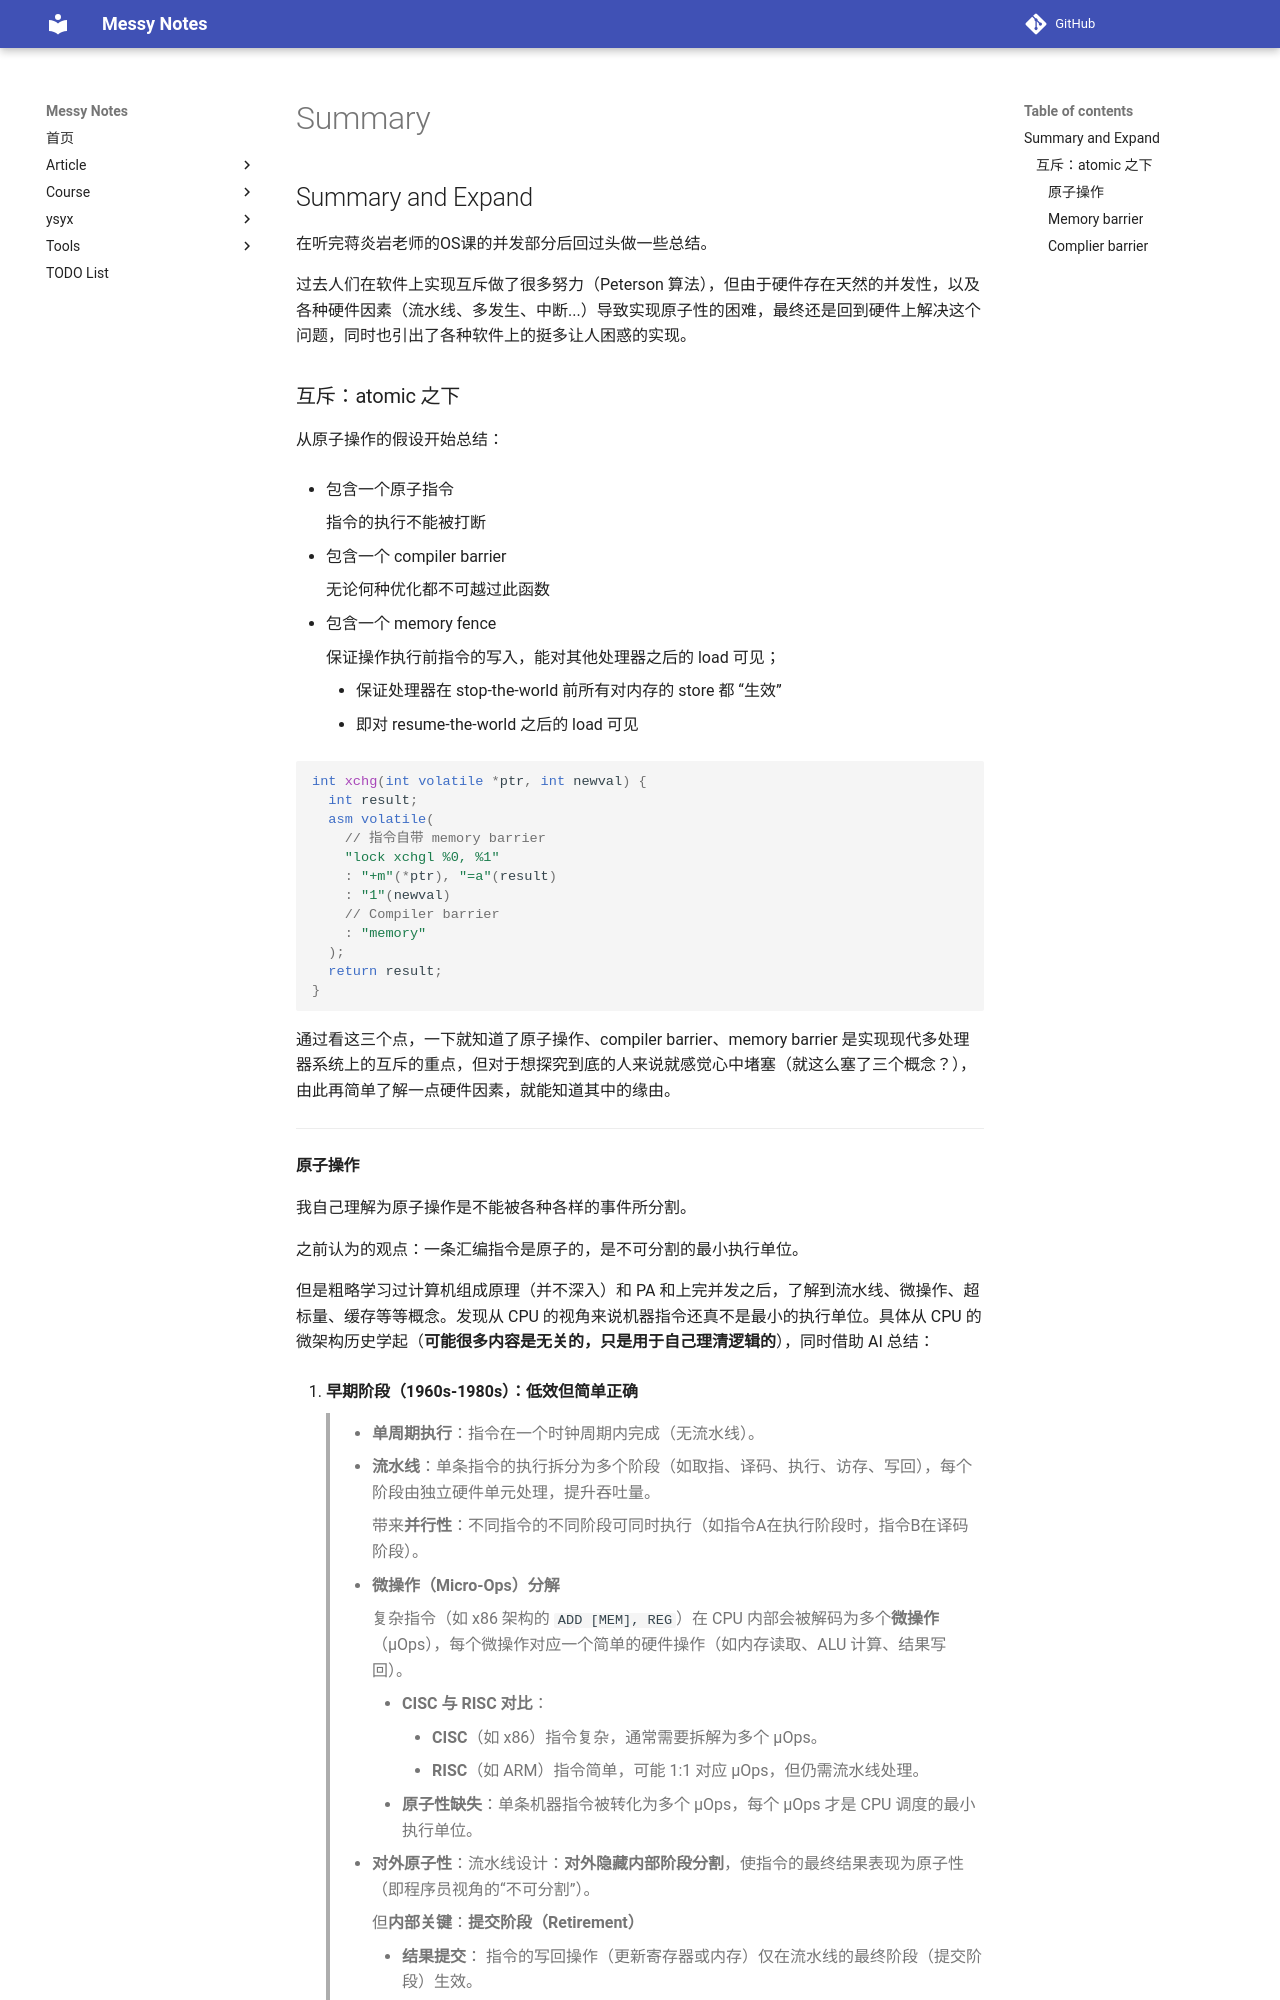

repository: JAILuo/notes · page: article/Archive/concurrency sumary/summary.html · generator: mkdocs

## Summary and Expand

在听完蒋炎岩老师的OS课的并发部分后回过头做一些总结。

过去人们在软件上实现互斥做了很多努力（Peterson 算法），但由于硬件存在天然的并发性，以及各种硬件因素（流水线、多发生、中断...）导致实现原子性的困难，最终还是回到硬件上解决这个问题，同时也引出了各种软件上的挺多让人困惑的实现。

### 互斥：atomic 之下

从原子操作的假设开始总结：

- 包含一个原子指令

    指令的执行不能被打断

- 包含一个 compiler barrier

    无论何种优化都不可越过此函数

- 包含一个 memory fence

    保证操作执行前指令的写入，能对其他处理器之后的 load 可见；

    - 保证处理器在 stop-the-world 前所有对内存的 store 都 “生效”
    - 即对 resume-the-world 之后的 load 可见

```C
int xchg(int volatile *ptr, int newval) {
  int result;
  asm volatile(
    // 指令自带 memory barrier
    "lock xchgl %0, %1"
    : "+m"(*ptr), "=a"(result)
    : "1"(newval)
    // Compiler barrier
    : "memory"
  );
  return result;
}
```



通过看这三个点，一下就知道了原子操作、compiler barrier、memory barrier 是实现现代多处理器系统上的互斥的重点，但对于想探究到底的人来说就感觉心中堵塞（就这么塞了三个概念？），由此再简单了解一点硬件因素，就能知道其中的缘由。

----
